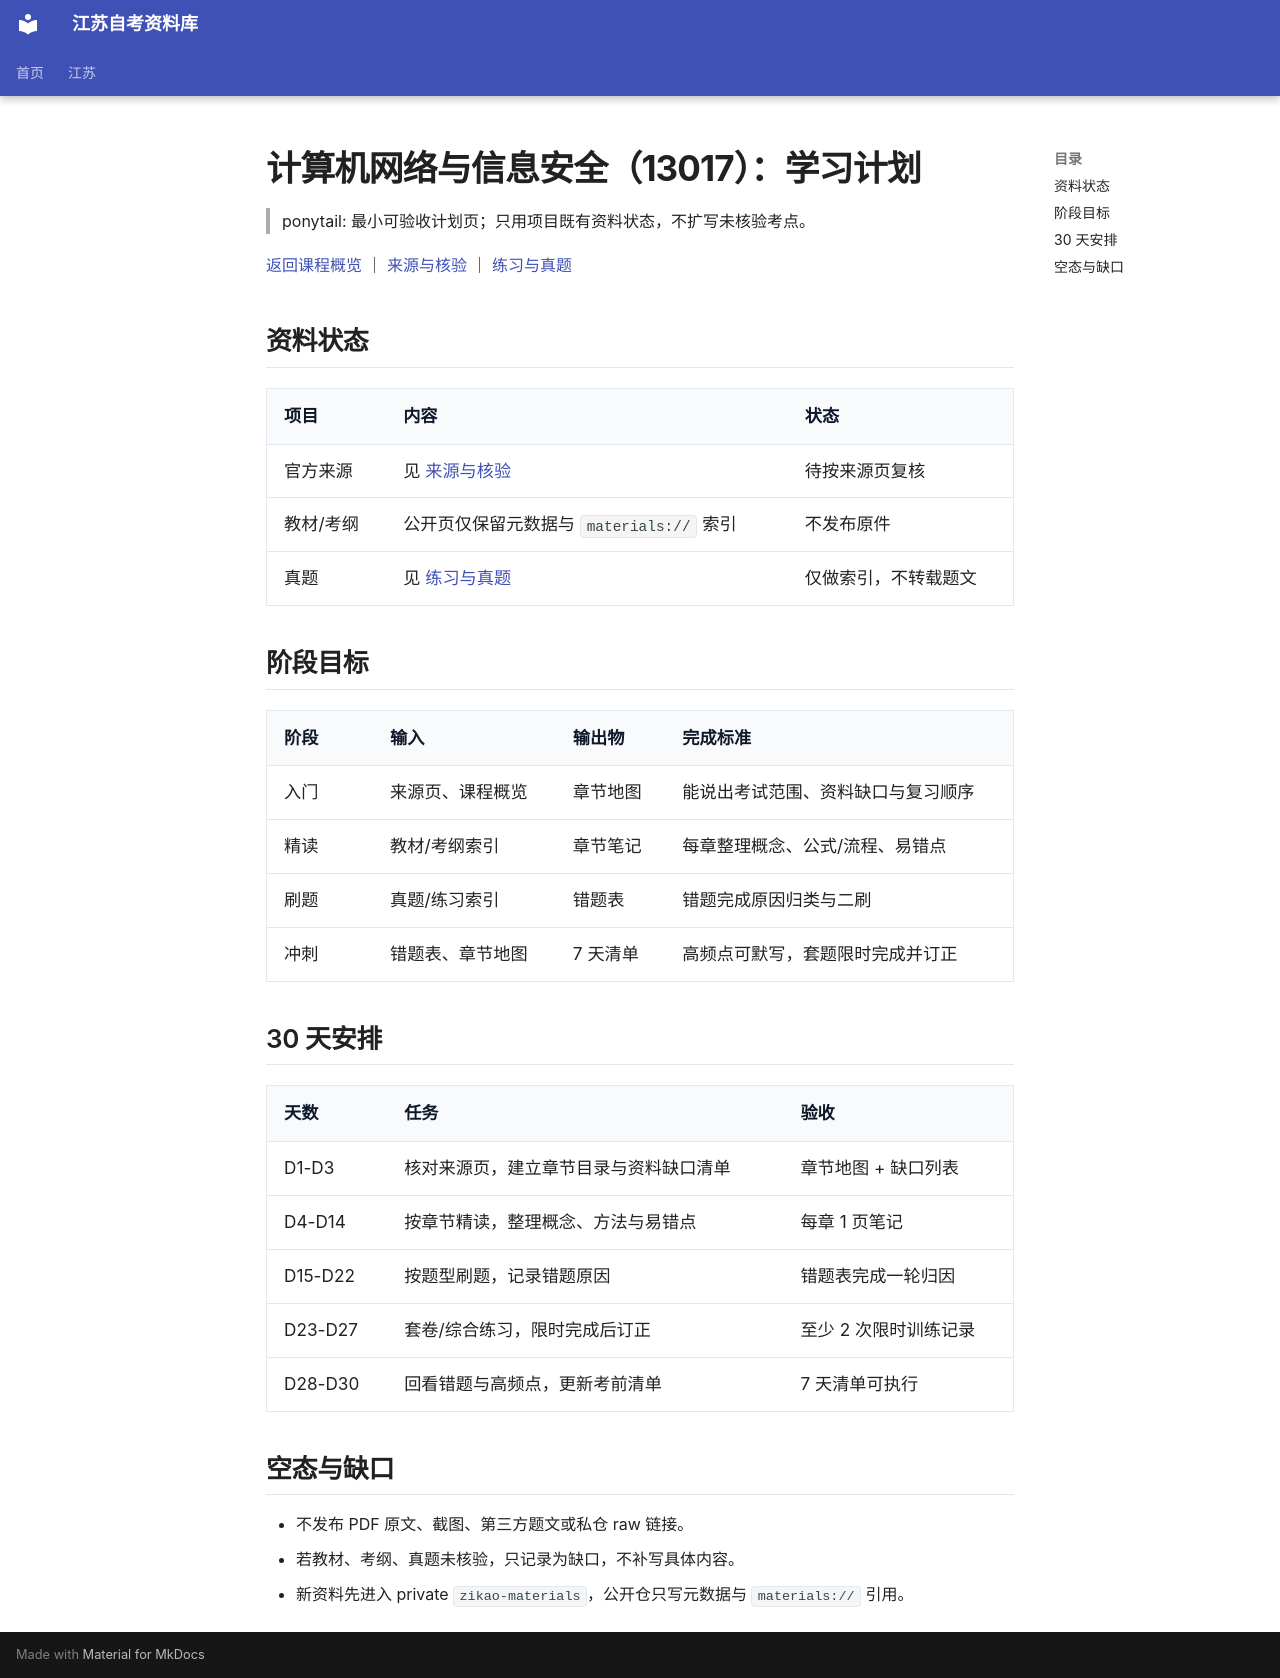

repository: SuperCatQR/jiangsu-zikao-aio · page: jiangsu/courses/13017/plan/index.html · generator: mkdocs

# 计算机网络与信息安全（13017）：学习计划

> ponytail: 最小可验收计划页；只用项目既有资料状态，不扩写未核验考点。

[返回课程概览](index.md) ｜ [来源与核验](sources.md) ｜ [练习与真题](practice.md)

## 资料状态

| 项目 | 内容 | 状态 |
| --- | --- | --- |
| 官方来源 | 见 [来源与核验](sources.md) | 待按来源页复核 |
| 教材/考纲 | 公开页仅保留元数据与 `materials://` 索引 | 不发布原件 |
| 真题 | 见 [练习与真题](practice.md) | 仅做索引，不转载题文 |

## 阶段目标

| 阶段 | 输入 | 输出物 | 完成标准 |
| --- | --- | --- | --- |
| 入门 | 来源页、课程概览 | 章节地图 | 能说出考试范围、资料缺口与复习顺序 |
| 精读 | 教材/考纲索引 | 章节笔记 | 每章整理概念、公式/流程、易错点 |
| 刷题 | 真题/练习索引 | 错题表 | 错题完成原因归类与二刷 |
| 冲刺 | 错题表、章节地图 | 7 天清单 | 高频点可默写，套题限时完成并订正 |

## 30 天安排

| 天数 | 任务 | 验收 |
| --- | --- | --- |
| D1-D3 | 核对来源页，建立章节目录与资料缺口清单 | 章节地图 + 缺口列表 |
| D4-D14 | 按章节精读，整理概念、方法与易错点 | 每章 1 页笔记 |
| D15-D22 | 按题型刷题，记录错题原因 | 错题表完成一轮归因 |
| D23-D27 | 套卷/综合练习，限时完成后订正 | 至少 2 次限时训练记录 |
| D28-D30 | 回看错题与高频点，更新考前清单 | 7 天清单可执行 |

## 空态与缺口

- 不发布 PDF 原文、截图、第三方题文或私仓 raw 链接。
- 若教材、考纲、真题未核验，只记录为缺口，不补写具体内容。
- 新资料先进入 private `zikao-materials`，公开仓只写元数据与 `materials://` 引用。
